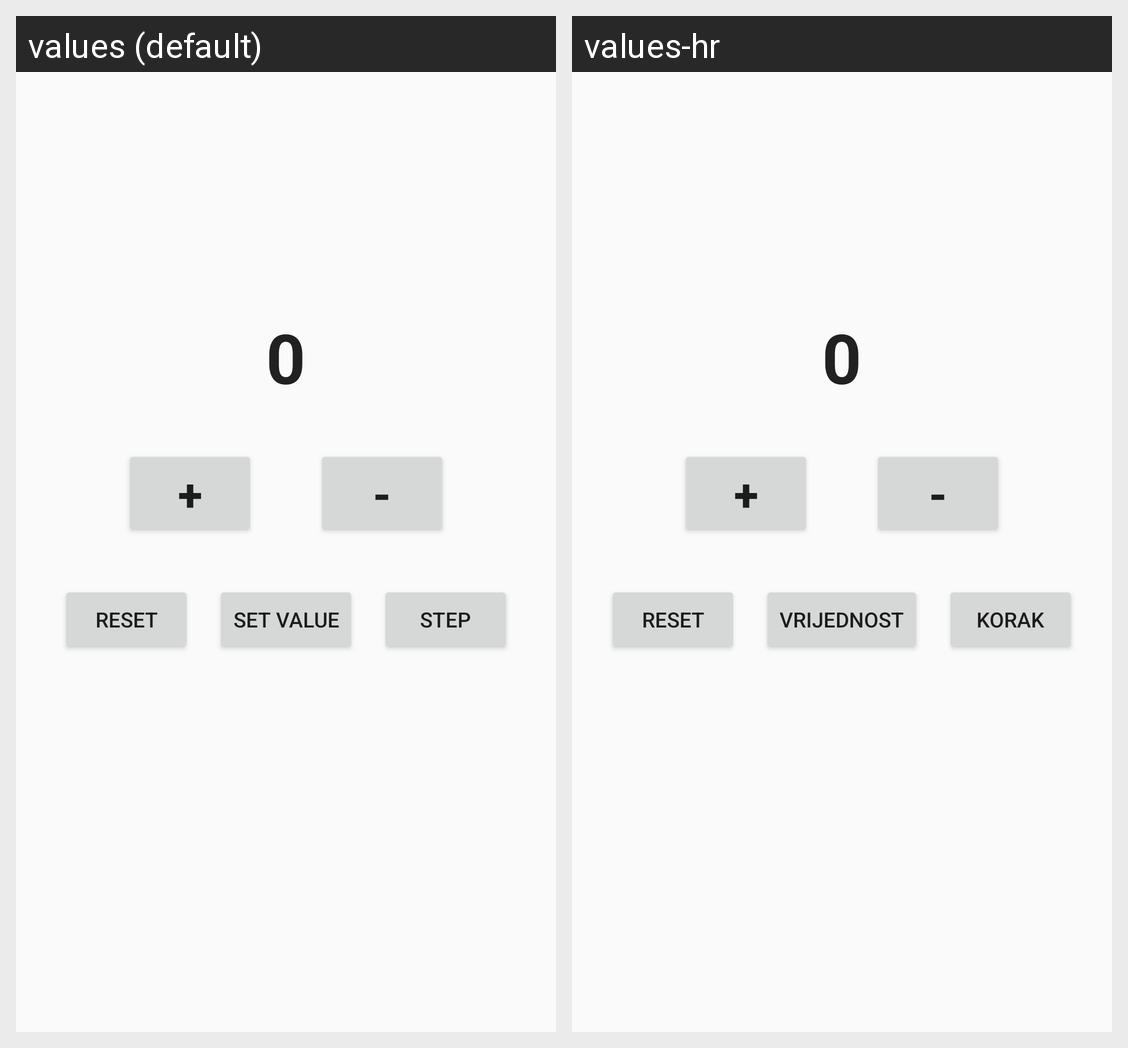

Translations of the strings shown on this Android screen, per locale in the grid:
Android screen res/layout/fragment_main.xml rendered under 2 locales, left to right: values (default), values-hr. Device: Nexus 5 (rendered at 1080×1920; each locale shown at half size, 540×960, under a caption strip naming it); theme AppTheme.
Strings drawn on this screen, with the default value and each locale's value (text and hints the layout hard-codes, and strings that could not be matched under every locale, appear in the picture but are not listed):

zero
  values: 0
  values-hr: 0

add_symbol
  values: +
  values-hr: +

subtract_symbol
  values: -
  values-hr: -

btn_reset
  values: Reset
  values-hr: Reset

btn_set_number
  values: Set value
  values-hr: Vrijednost

btn_step
  values: Step
  values-hr: Korak
